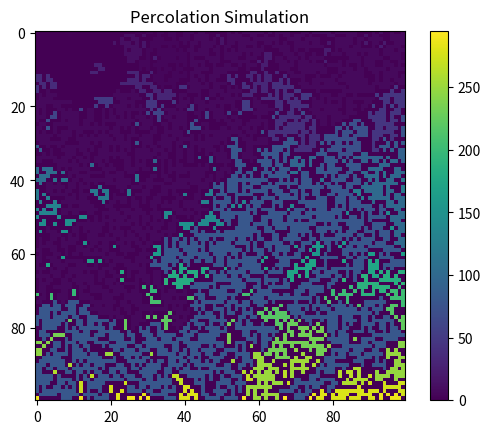

Write the Python code that produced this figure.
import numpy as np
from scipy.ndimage import label

# 设置晶格的大小
n = 100  # 晶格的尺寸为 n x n
p = 0.6  # 每个格子被填充的概率

# 生成随机晶格
grid = np.random.rand(n, n) < p

# 标记连通区域
labeled_grid, num_features = label(grid)

# 检查是否有渗透
# 创建一个数组来标记顶部和底部的连通区域
top_labels = labeled_grid[0, :]
bottom_labels = labeled_grid[-1, :]

# 判断顶部和底部是否有相同的标签，如果有，则表示有渗透
percolates = np.any(np.isin(top_labels[top_labels > 0], bottom_labels))

print("Grid percolates:" if percolates else "Grid does not percolate")

# 可选：使用matplotlib来可视化晶格
import matplotlib.pyplot as plt

plt.imshow(labeled_grid, cmap='viridis')
plt.colorbar()
plt.title('Percolation Simulation')
plt.show()